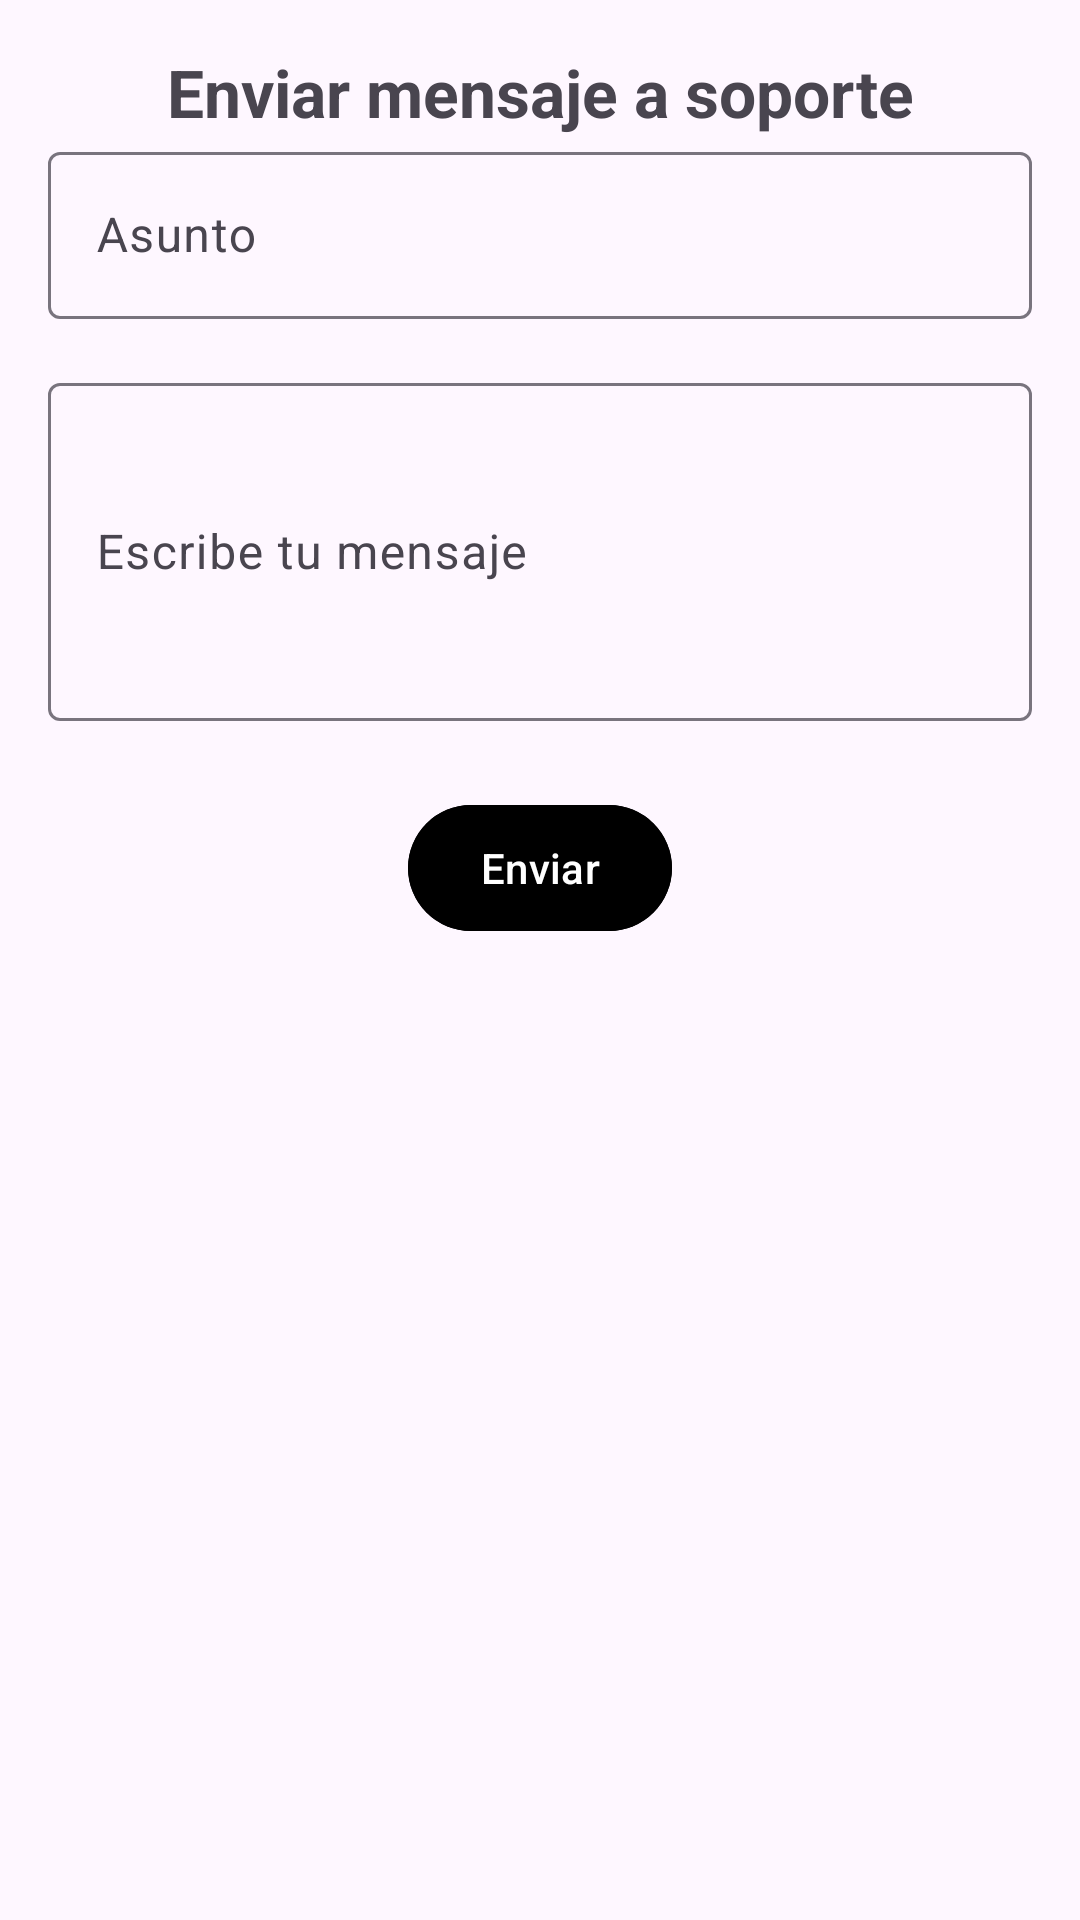

Layout XML and referenced resources for this Android screen:
<!-- AndroidManifest.xml: application theme Theme.SimaGrow -->
<!-- res/layout/fragment_soporte.xml -->
<?xml version="1.0" encoding="utf-8"?>
<androidx.constraintlayout.widget.ConstraintLayout
    xmlns:android="http://schemas.android.com/apk/res/android"
    xmlns:app="http://schemas.android.com/apk/res-auto"
    android:layout_width="match_parent"
    android:layout_height="match_parent"
    android:padding="16dp">

    <TextView
        android:id="@+id/tvTituloSoporte"
        android:layout_width="0dp"
        android:layout_height="wrap_content"
        android:text="Enviar mensaje a soporte"
        android:textSize="22sp"
        android:textStyle="bold"
        android:textColor="@color/texto_principal"
        android:layout_marginBottom="5dp"
        android:textAlignment="center"
        app:layout_constraintTop_toTopOf="parent"
        app:layout_constraintStart_toStartOf="parent"
        app:layout_constraintEnd_toEndOf="parent"/>


    <com.google.android.material.textfield.TextInputLayout
        android:id="@+id/layoutAsuntoSoporte"
        android:layout_width="0dp"
        android:layout_height="wrap_content"
        app:layout_constraintEnd_toEndOf="parent"
        app:layout_constraintStart_toStartOf="parent"
        app:layout_constraintTop_toBottomOf="@+id/tvTituloSoporte">

        <com.google.android.material.textfield.TextInputEditText
            android:id="@+id/etAsuntoSoporte"
            android:layout_width="match_parent"
            android:layout_height="wrap_content"
            android:hint="@string/asunto_soporte" />
    </com.google.android.material.textfield.TextInputLayout>

    <com.google.android.material.textfield.TextInputLayout
        android:id="@+id/layoutMensajeSoporte"
        android:layout_width="0dp"
        android:layout_height="wrap_content"
        android:layout_marginTop="16dp"
        app:layout_constraintTop_toBottomOf="@id/layoutAsuntoSoporte"
        app:layout_constraintStart_toStartOf="parent"
        app:layout_constraintEnd_toEndOf="parent">

        <com.google.android.material.textfield.TextInputEditText
            android:id="@+id/etMensajeSoporte"
            android:layout_width="match_parent"
            android:layout_height="wrap_content"
            android:minLines="4"
            android:hint="@string/escribe_tu_mensaje_soporte"
            android:inputType="textMultiLine"/>
    </com.google.android.material.textfield.TextInputLayout>

    <com.google.android.material.button.MaterialButton
        android:id="@+id/btnEnviarMensajeSoporte"
        android:layout_width="wrap_content"
        android:layout_height="50dp"
        android:text="@string/enviarSoporte"
        android:backgroundTint="@color/boton_principal"
        android:layout_marginTop="24dp"
        app:layout_constraintTop_toBottomOf="@id/layoutMensajeSoporte"
        app:layout_constraintStart_toStartOf="parent"
        app:layout_constraintEnd_toEndOf="parent"/>

</androidx.constraintlayout.widget.ConstraintLayout>
<!-- resources referenced by this layout -->
<resources>
  <string name="asunto_soporte">Asunto</string>
  <string name="enviarSoporte">Enviar</string>
  <string name="escribe_tu_mensaje_soporte">Escribe tu mensaje</string>
  <style name="Theme.SimaGrow" parent="Base.Theme.SimaGrow" />
  <style name="Base.Theme.SimaGrow" parent="Theme.Material3.DayNight.NoActionBar">
          
          
      </style>
</resources>
